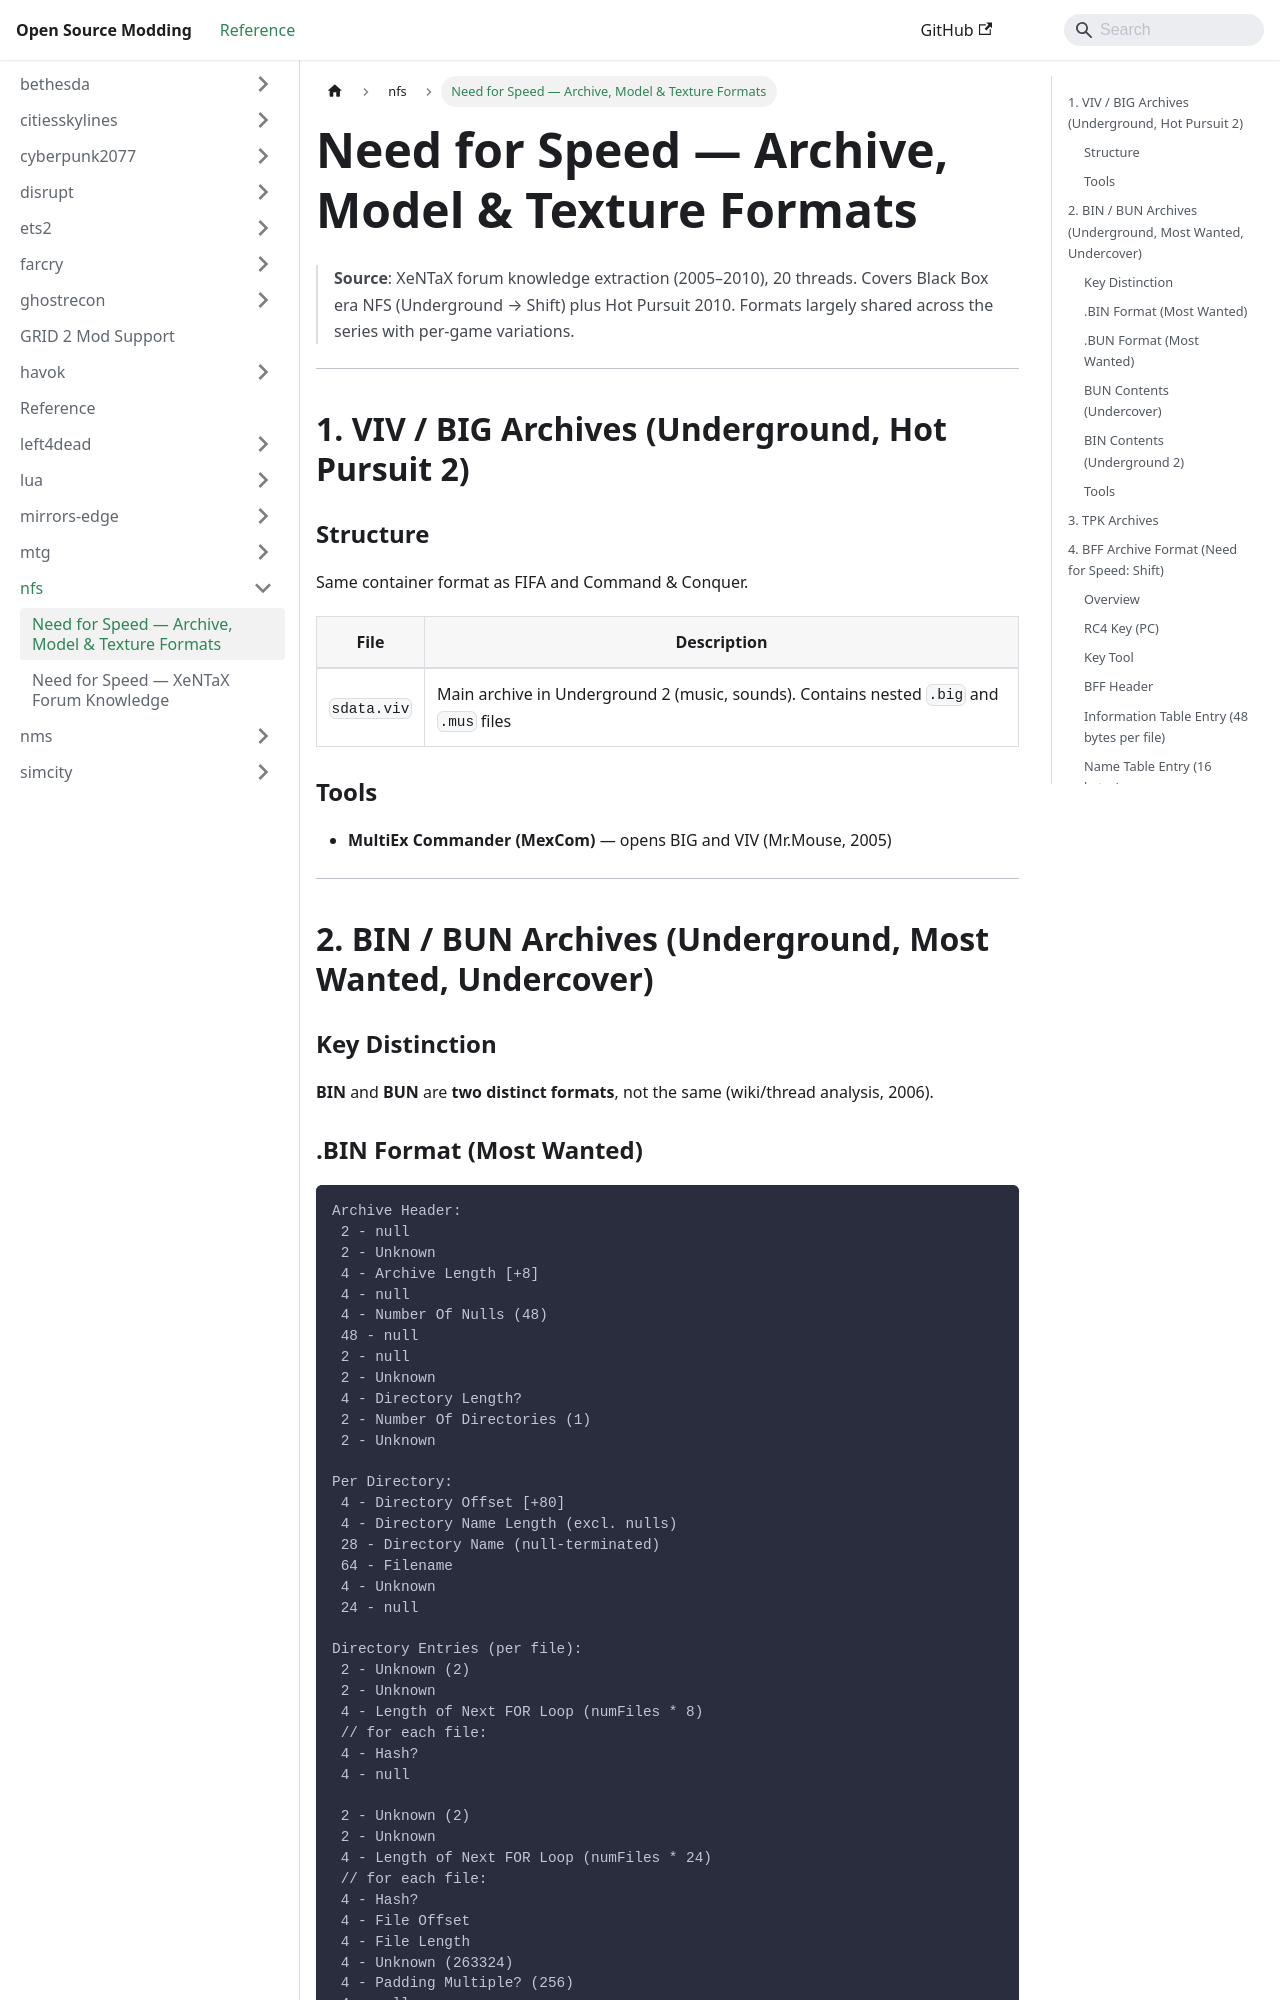

repository: Open-Source-Modding/open-source-modding.github.io · page: docs/nfs/nfs-formats/index.html · generator: docusaurus

# Need for Speed — Archive, Model & Texture Formats

> **Source**: XeNTaX forum knowledge extraction (2005–2010), 20 threads.
> Covers Black Box era NFS (Underground → Shift) plus Hot Pursuit 2010.
> Formats largely shared across the series with per-game variations.

---

## 1. VIV / BIG Archives (Underground, Hot Pursuit 2)

### Structure
Same container format as FIFA and Command & Conquer.

| File | Description |
|------|-------------|
| `sdata.viv` | Main archive in Underground 2 (music, sounds). Contains nested `.big` and `.mus` files |

### Tools
- **MultiEx Commander (MexCom)** — opens BIG and VIV (Mr.Mouse, 2005)

---

## 2. BIN / BUN Archives (Underground, Most Wanted, Undercover)

### Key Distinction
**BIN** and **BUN** are **two distinct formats**, not the same (wiki/thread analysis, 2006).

### .BIN Format (Most Wanted)

```
Archive Header:
 2 - null
 2 - Unknown
 4 - Archive Length [+8]
 4 - null
 4 - Number Of Nulls (48)
 48 - null
 2 - null
 2 - Unknown
 4 - Directory Length?
 2 - Number Of Directories (1)
 2 - Unknown

Per Directory:
 4 - Directory Offset [+80]
 4 - Directory Name Length (excl. nulls)
 28 - Directory Name (null-terminated)
 64 - Filename
 4 - Unknown
 24 - null

Directory Entries (per file):
 2 - Unknown (2)
 2 - Unknown
 4 - Length of Next FOR Loop (numFiles * 8)
 // for each file:
 4 - Hash?
 4 - null

 2 - Unknown (2)
 2 - Unknown
 4 - Length of Next FOR Loop (numFiles * 24)
 // for each file:
 4 - Hash?
 4 - File Offset
 4 - File Length
 4 - Unknown (263324)
 4 - Padding Multiple? (256)
 4 - null

File Data:
 X - File Data (per file)
```

### .BUN Format (Most Wanted)

```
Per file:
 4 - File Type ID?
 4 - File Length
 X - File Data
// Padding entries exist with varying sizes including length=0
// Continue reading until end of archive reached.
```

### BUN Contents (Undercover)
Opening `.bun` (e.g., `Scene_PIPAngie_BundleB.bun`) with Total Commander **gaup** plugin reveals inner `.bin` files:
- `xx.tpk.bin` — texture packs
- `xx.geo.bin` — geometry
- `xx.unk.bin` — position info, interface buttons, other data (guki, 2010)
